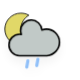
t = 0.00 s
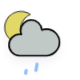
t = 1.38 s
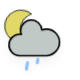
t = 3.63 s
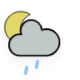
t = 4.75 s
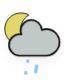
t = 5.88 s
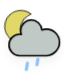
t = 8.13 s

The animated SVG that drew these frames (rendered in a browser with its animation timeline set to each time). Animation: 3 CSS @keyframes rules; one cycle of 9.25 s, repeats indefinitely.

<?xml version="1.0" encoding="utf-8"?>
<!-- (c) ammap.com | SVG weather icons -->
<svg
    version="1.1"
    xmlns="http://www.w3.org/2000/svg"
    xmlns:xlink="http://www.w3.org/1999/xlink"
    width="80"
    height="80"
    viewbox="13 8 45 50">
    <defs>
        <filter id="blur" width="200%" height="200%">
            <feGaussianBlur in="SourceAlpha" stdDeviation="3"/>
            <feOffset dx="0" dy="4" result="offsetblur"/>
            <feComponentTransfer>
                <feFuncA type="linear" slope="0.05"/>
            </feComponentTransfer>
            <feMerge> 
                <feMergeNode/>
                <feMergeNode in="SourceGraphic"/> 
            </feMerge>
        </filter>
        <style type="text/css">
/*
** SUN
*/
@keyframes am-weather-sun {
  0% {
    -webkit-transform: rotate(0deg);
       -moz-transform: rotate(0deg);
        -ms-transform: rotate(0deg);
            transform: rotate(0deg);
  }

  100% {
    -webkit-transform: rotate(360deg);
       -moz-transform: rotate(360deg);
        -ms-transform: rotate(360deg);
            transform: rotate(360deg);
  }
}

.am-weather-sun {
  -webkit-animation-name: am-weather-sun;
     -moz-animation-name: am-weather-sun;
      -ms-animation-name: am-weather-sun;
          animation-name: am-weather-sun;
  -webkit-animation-duration: 9s;
     -moz-animation-duration: 9s;
      -ms-animation-duration: 9s;
          animation-duration: 9s;
  -webkit-animation-timing-function: linear;
     -moz-animation-timing-function: linear;
      -ms-animation-timing-function: linear;
          animation-timing-function: linear;
  -webkit-animation-iteration-count: infinite;
     -moz-animation-iteration-count: infinite;
      -ms-animation-iteration-count: infinite;
          animation-iteration-count: infinite;
}

/*
** RAIN
*/
@keyframes am-weather-rain {
  0% {
    stroke-dashoffset: 0;
  }

  100% {
    stroke-dashoffset: -100;
  }
}

.am-weather-rain-1 {
  -webkit-animation-name: am-weather-rain;
     -moz-animation-name: am-weather-rain;
      -ms-animation-name: am-weather-rain;
          animation-name: am-weather-rain;
  -webkit-animation-duration: 8s;
     -moz-animation-duration: 8s;
      -ms-animation-duration: 8s;
          animation-duration: 8s;
  -webkit-animation-timing-function: linear;
     -moz-animation-timing-function: linear;
      -ms-animation-timing-function: linear;
          animation-timing-function: linear;
  -webkit-animation-iteration-count: infinite;
     -moz-animation-iteration-count: infinite;
      -ms-animation-iteration-count: infinite;
          animation-iteration-count: infinite;
}

.am-weather-rain-2 {
  -webkit-animation-name: am-weather-rain;
     -moz-animation-name: am-weather-rain;
      -ms-animation-name: am-weather-rain;
          animation-name: am-weather-rain;
  -webkit-animation-delay: 0.25s;
     -moz-animation-delay: 0.25s;
      -ms-animation-delay: 0.25s;
          animation-delay: 0.25s;
  -webkit-animation-duration: 8s;
     -moz-animation-duration: 8s;
      -ms-animation-duration: 8s;
          animation-duration: 8s;
  -webkit-animation-timing-function: linear;
     -moz-animation-timing-function: linear;
      -ms-animation-timing-function: linear;
          animation-timing-function: linear;
  -webkit-animation-iteration-count: infinite;
     -moz-animation-iteration-count: infinite;
      -ms-animation-iteration-count: infinite;
          animation-iteration-count: infinite;
}
/*
** MOON
*/
@keyframes am-weather-moon {
  0% {
    -webkit-transform: rotate(0deg);
       -moz-transform: rotate(0deg);
        -ms-transform: rotate(0deg);
            transform: rotate(0deg);
  }

  50% {
    -webkit-transform: rotate(15deg);
       -moz-transform: rotate(15deg);
        -ms-transform: rotate(15deg);
            transform: rotate(15deg);
  }

  100% {
    -webkit-transform: rotate(0deg);
       -moz-transform: rotate(0deg);
        -ms-transform: rotate(0deg);
            transform: rotate(0deg);
  }
}
.am-weather-moon {
  -webkit-animation-name: am-weather-moon;
     -moz-animation-name: am-weather-moon;
      -ms-animation-name: am-weather-moon;
          animation-name: am-weather-moon;
  -webkit-animation-duration: 6s;
     -moz-animation-duration: 6s;
      -ms-animation-duration: 6s;
          animation-duration: 6s;
  -webkit-animation-timing-function: linear;
     -moz-animation-timing-function: linear;
      -ms-animation-timing-function: linear;
          animation-timing-function: linear;
  -webkit-animation-iteration-count: infinite;
     -moz-animation-iteration-count: infinite;
      -ms-animation-iteration-count: infinite;
          animation-iteration-count: infinite;
  -webkit-transform-origin: 12.5px 15.15px 0; /* TODO FF CENTER ISSUE */
     -moz-transform-origin: 12.5px 15.15px 0; /* TODO FF CENTER ISSUE */
      -ms-transform-origin: 12.5px 15.15px 0; /* TODO FF CENTER ISSUE */
          transform-origin: 12.5px 15.15px 0; /* TODO FF CENTER ISSUE */
}
        </style>
    </defs>
    <g filter="url(#blur)" id="rainy-3">
        <g transform="translate(20,10)">
            <g class="am-weather-moon">
                <path d="M14.5,13.2c0-3.7,2-6.9,5-8.7   c-1.5-0.9-3.2-1.3-5-1.3c-5.5,0-10,4.5-10,10s4.5,10,10,10c1.8,0,3.5-0.5,5-1.3C16.5,20.2,14.5,16.9,14.5,13.2z" transform="translate(-11,3)" fill="#E1D867" stroke="black" stroke-linejoin="round" stroke-width="0.5"/>
            </g>
            <g>
                <path d="M47.7,35.4c0-4.6-3.7-8.2-8.2-8.2c-1,0-1.9,0.2-2.8,0.5c-0.3-3.4-3.1-6.2-6.6-6.2c-3.7,0-6.7,3-6.7,6.7c0,0.8,0.2,1.6,0.4,2.3    c-0.3-0.1-0.7-0.1-1-0.1c-3.7,0-6.7,3-6.7,6.7c0,3.6,2.9,6.6,6.5,6.7l17.2,0C44.2,43.3,47.7,39.8,47.7,35.4z" fill="#C1C9C7" stroke="black" stroke-linejoin="round" stroke-width="1" transform="translate(-20,-11)"/>
            </g>
        </g>
        <g transform="translate(34,46), rotate(10)">
            <line class="am-weather-rain-1" fill="none" stroke="#91C0F8" stroke-dasharray="4,7" stroke-linecap="round" stroke-width="2" transform="translate(-6,1)" x1="0" x2="0" y1="0" y2="8" />
            <line class="am-weather-rain-2" fill="none" stroke="#91C0F8" stroke-dasharray="4,7" stroke-linecap="round" stroke-width="2" transform="translate(0,-1)" x1="0" x2="0" y1="0" y2="8" />
        </g>
    </g>
</svg>